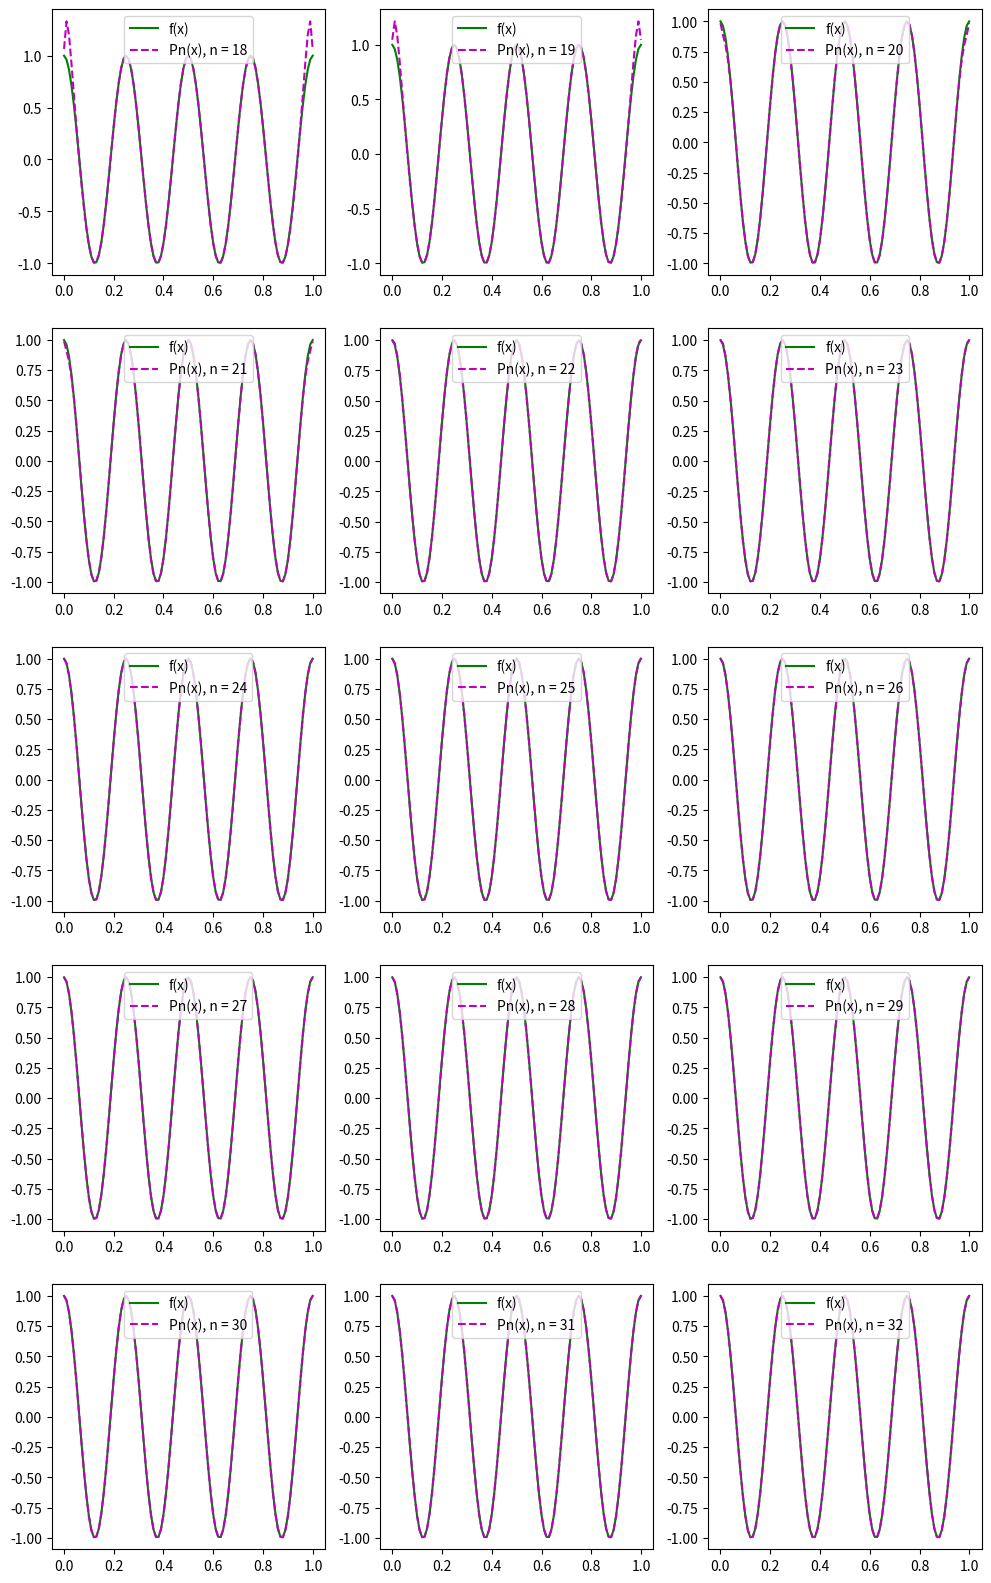
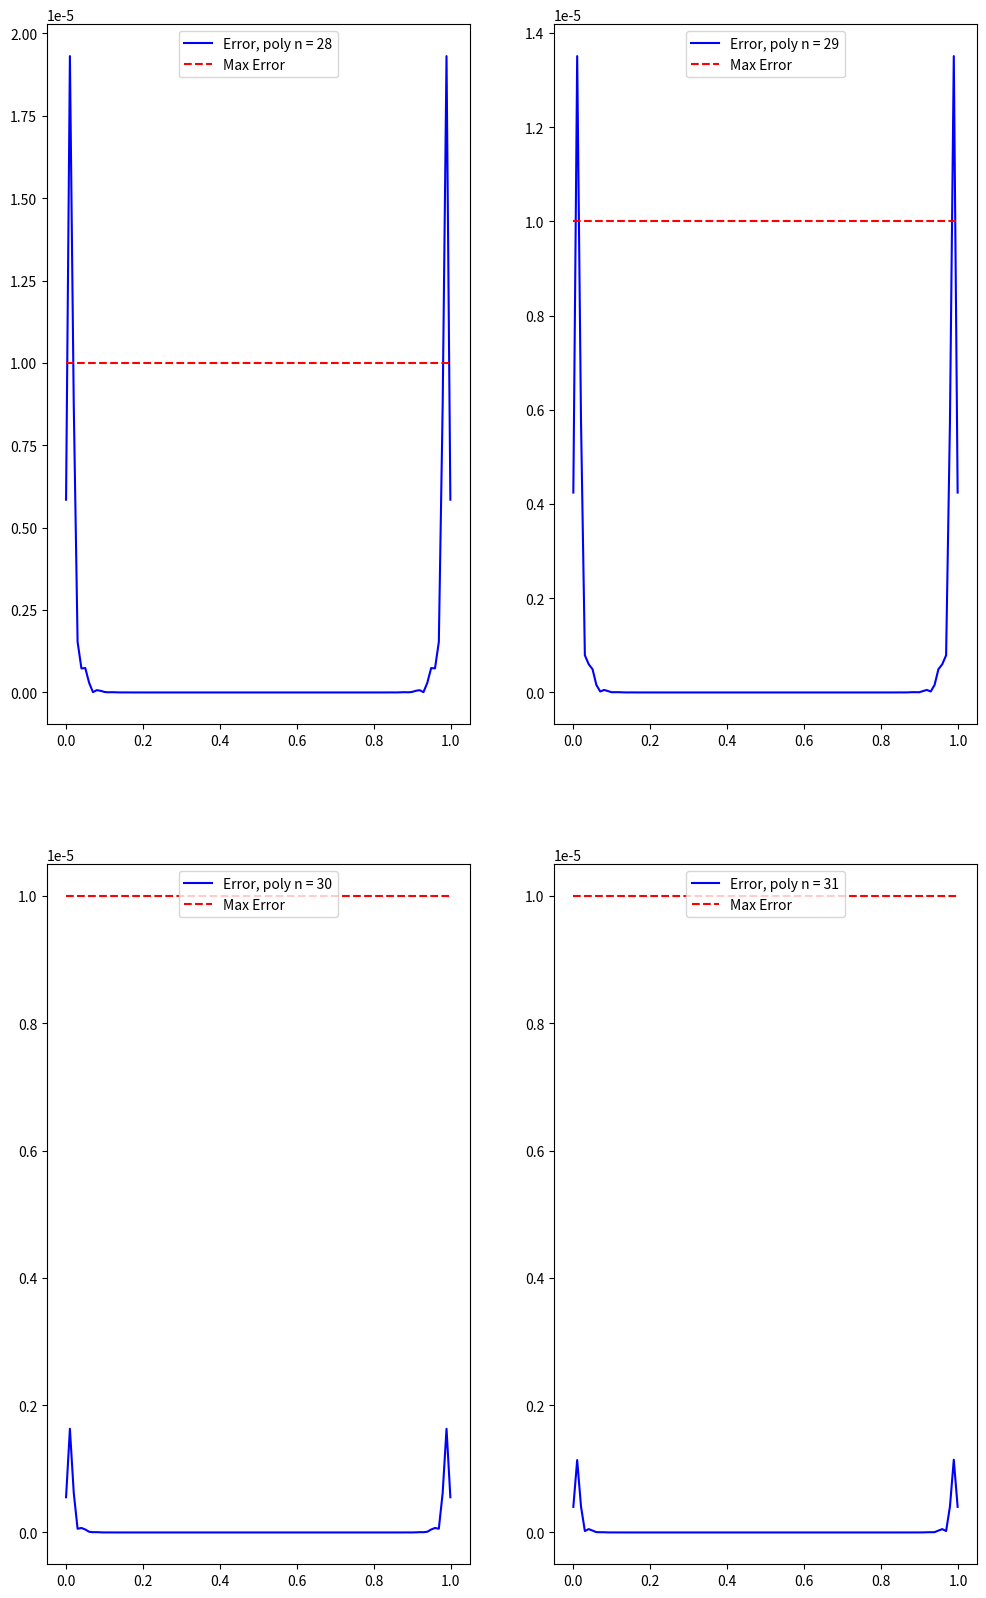

These charts were generated, in order, by the following Python code:
import matplotlib.pyplot as plt
import numpy as np

def eval_function(x):
    return np.cos(8 * np.pi * x)
    
def L_coefficients(X, x):
    L = []
    for xi in X:
        l = 1
        for xj in X:
            if xi != xj:
                l *= (x - xj) / (xi - xj)
        L.append(l)
    return L

def F_coefficents(X):
    F = [eval_function(x) for x in X]
    return F

def eval_P(X, x):
    P = [f * l for f, l in zip(F_coefficents(X), L_coefficients(X, x))]
    return sum(P)
    

# Set up points for evaluations
a, b, i = 0.001, 0.999, 100
X = np.linspace(a, b , num=i + 1)
# Compute the evaluations of the actual function
Y = [eval_function(x) for x in X]

min_nodes, max_nodes = 18, 32
n_rows = (max_nodes + 1 - min_nodes) // 3
fig, axes = plt.subplots(nrows=n_rows, ncols=3)
fig.set_size_inches(12, 20)

# Set up points for interpolation
c, d = 0, 1
# Plot a family of interpolating polynomials with order from 18, 32
for k in range(min_nodes, max_nodes + 1):
    # Generate an array of k + 1 interpolating x-coordinates
    A = np.linspace(c, d, num=k + 1)
    # Compute interpolated evaluation by Lagrange's algorithm 
    P = [eval_P(A, x) for x in X]
    # Set the plot with 3 columns
    ax = axes[(k - min_nodes) // 3][(k - min_nodes) % 3]
    # Plot the function
    ax.plot(X, Y, linestyle='-', color='g', label='f(x)')
    # Plot the interpolating approximation from Lagrange's algorithm 
    ax.plot(X, P, linestyle='--', color='m', label='Pn(x), n = {}'.format(k))
    ax.legend(loc='upper center')
plt.show() 

min_nodes, max_nodes = 28, 31
n_rows = (max_nodes + 1 - min_nodes) // 2
fig, axes = plt.subplots(nrows=n_rows, ncols=2)
fig.set_size_inches(12, 20)
max_error = 10**-5

# Set up points for interpolation
c, d = 0, 1
for k in range(min_nodes, max_nodes + 1):
    # Generate an array of k + 1 interpolating x-coordinates
    A = np.linspace(c, d, num=k + 1)
    # Compute interpolated evaluation by Lagrange's algorithm
    P = [eval_P(A, x) for x in X]
    # Compute the errors between the real and the interpolated values
    E = [abs(y - p) for y, p in zip(Y, P)]   
    # Plot the errors vs. interpolating x-coordinates
    ax = axes[(k - min_nodes) // 2][(k - min_nodes) % 2]
    ax.plot(X, E, linestyle='-', color='b', label='Error, poly n = {}'.format(k))
    ax.plot([a, b], [max_error, max_error], linestyle='--', color='r', label='Max Error')
    ax.legend(loc='upper center')
plt.show() 

